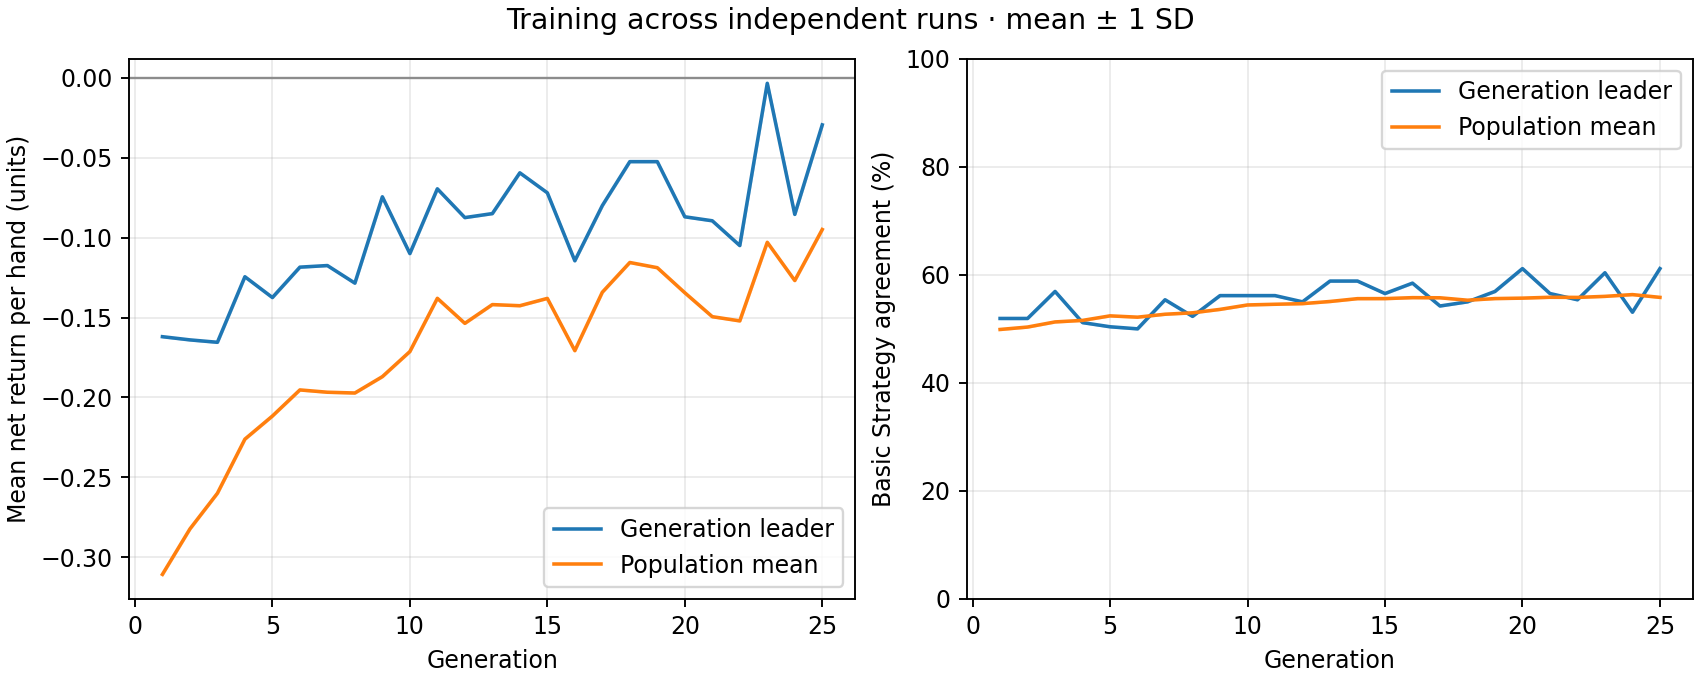

Data behind this chart, as committed beside it:
generation, best_fitness_mean, best_fitness_sd, average_fitness_mean, average_fitness_sd, best_match_pct_mean, best_match_pct_sd, population_match_pct_mean, population_match_pct_sd
1, -0.162, 0.0, -0.3107, 0.0, 51.92, 0.0, 49.88, 0.0
2, -0.164, 0.0, -0.2823, 0.0, 51.92, 0.0, 50.33, 0.0
3, -0.1655, 0.0, -0.2599, 0.0, 56.92, 0.0, 51.28, 0.0
4, -0.1245, 0.0, -0.2261, 0.0, 51.15, 0.0, 51.56, 0.0
5, -0.1375, 0.0, -0.2116, 0.0, 50.38, 0.0, 52.4, 0.0
6, -0.1185, 0.0, -0.1953, 0.0, 50.0, 0.0, 52.16, 0.0
7, -0.1175, 0.0, -0.1967, 0.0, 55.38, 0.0, 52.71, 0.0
8, -0.1285, 0.0, -0.1972, 0.0, 52.31, 0.0, 52.97, 0.0
9, -0.0745, 0.0, -0.187, 0.0, 56.15, 0.0, 53.6, 0.0
10, -0.11, 0.0, -0.1713, 0.0, 56.15, 0.0, 54.42, 0.0
11, -0.0695, 0.0, -0.138, 0.0, 56.15, 0.0, 54.55, 0.0
12, -0.0875, 0.0, -0.1536, 0.0, 55, 0.0, 54.67, 0.0
13, -0.085, 0.0, -0.1419, 0.0, 58.85, 0.0, 55.06, 0.0
14, -0.0595, 0.0, -0.1426, 0.0, 58.85, 0.0, 55.59, 0.0
15, -0.072, 0.0, -0.1381, 0.0, 56.54, 0.0, 55.6, 0.0
16, -0.1145, 0.0, -0.1707, 0.0, 58.46, 0.0, 55.78, 0.0
17, -0.08, 0.0, -0.1342, 0.0, 54.23, 0.0, 55.75, 0.0
18, -0.0525, 0.0, -0.1156, 0.0, 55, 0.0, 55.3, 0.0
19, -0.0525, 0.0, -0.1188, 0.0, 56.92, 0.0, 55.6, 0.0
20, -0.087, 0.0, -0.1345, 0.0, 61.15, 0.0, 55.69, 0.0
21, -0.0895, 0.0, -0.1495, 0.0, 56.54, 0.0, 55.85, 0.0
22, -0.105, 0.0, -0.1521, 0.0, 55.38, 0.0, 55.82, 0.0
23, -0.0035, 0.0, -0.103, 0.0, 60.38, 0.0, 56.01, 0.0
24, -0.0855, 0.0, -0.1269, 0.0, 53.08, 0.0, 56.34, 0.0
25, -0.0295, 0.0, -0.09495, 0.0, 61.15, 0.0, 55.83, 0.0
